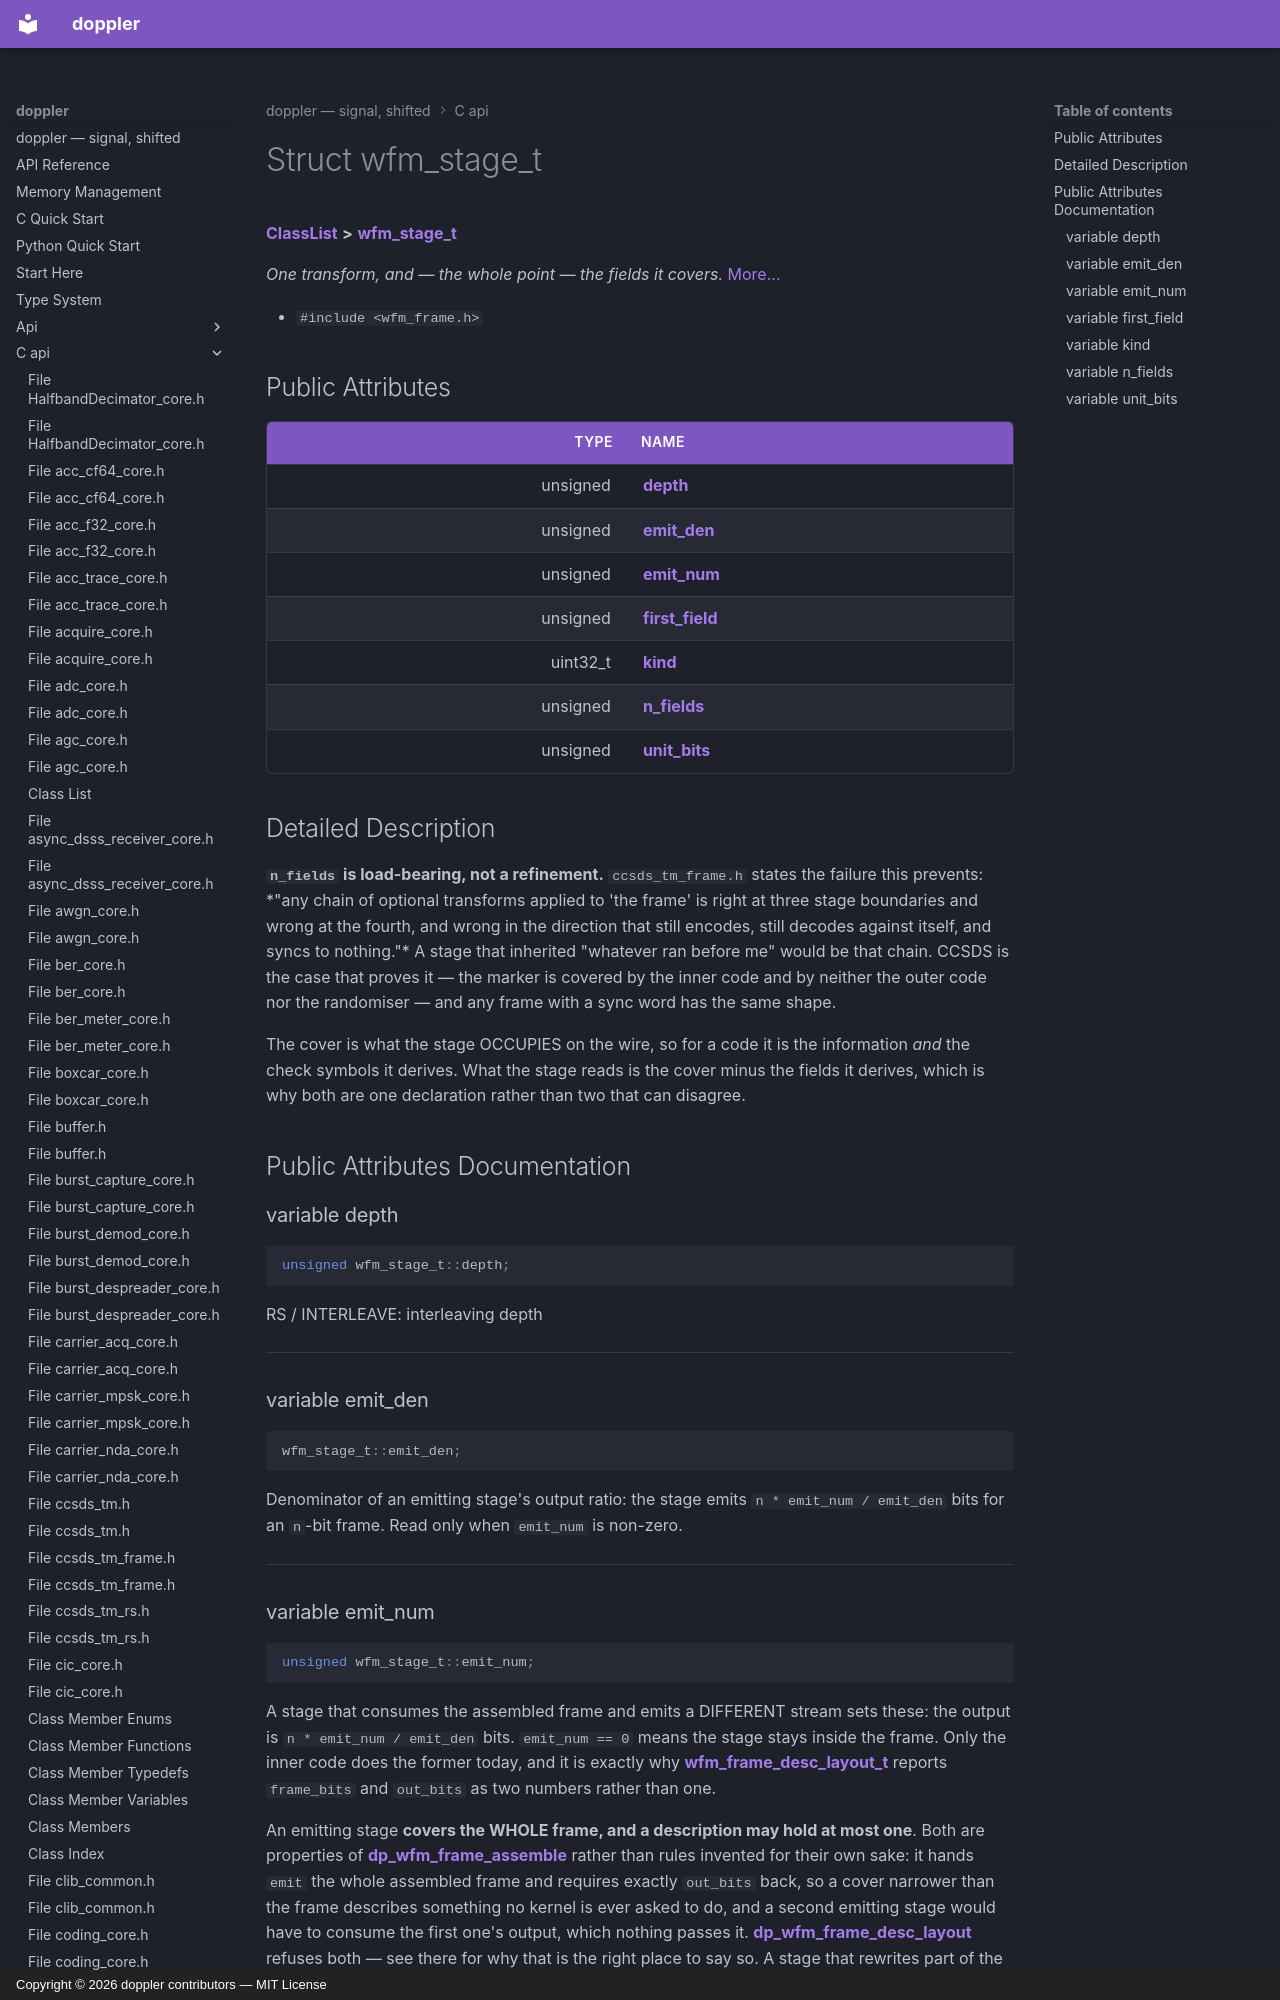

repository: doppler-dsp/doppler · page: c-api/structwfm__stage__t/index.html · generator: mkdocs · copyright: Copyright © 2026 doppler contributors — MIT License



# Struct wfm\_stage\_t



[**ClassList**](annotated.md) **>** [**wfm\_stage\_t**](structwfm__stage__t.md)



_One transform, and — the whole point — the fields it covers._ [More...](#detailed-description)

* `#include <wfm_frame.h>`





















## Public Attributes

| Type | Name |
| ---: | :--- |
|  unsigned | [**depth**](#variable-depth)  <br> |
|  unsigned | [**emit\_den**](#variable-emit_den)  <br> |
|  unsigned | [**emit\_num**](#variable-emit_num)  <br> |
|  unsigned | [**first\_field**](#variable-first_field)  <br> |
|  uint32\_t | [**kind**](#variable-kind)  <br> |
|  unsigned | [**n\_fields**](#variable-n_fields)  <br> |
|  unsigned | [**unit\_bits**](#variable-unit_bits)  <br> |












































## Detailed Description


**`n_fields` is load-bearing, not a refinement.** `ccsds_tm_frame.h` states the failure this prevents: \*"any chain of optional transforms
applied to 'the frame' is right at three stage boundaries and wrong at
the fourth, and wrong in the direction that still encodes, still decodes
against itself, and syncs to nothing."\* A stage that inherited "whatever
ran before me" would be that chain. CCSDS is the case that proves it — the marker is covered by the inner code and by neither the outer code nor the randomiser — and any frame with a sync word has the same shape.


The cover is what the stage OCCUPIES on the wire, so for a code it is the information _and_ the check symbols it derives. What the stage reads is the cover minus the fields it derives, which is why both are one declaration rather than two that can disagree. 


    
## Public Attributes Documentation
